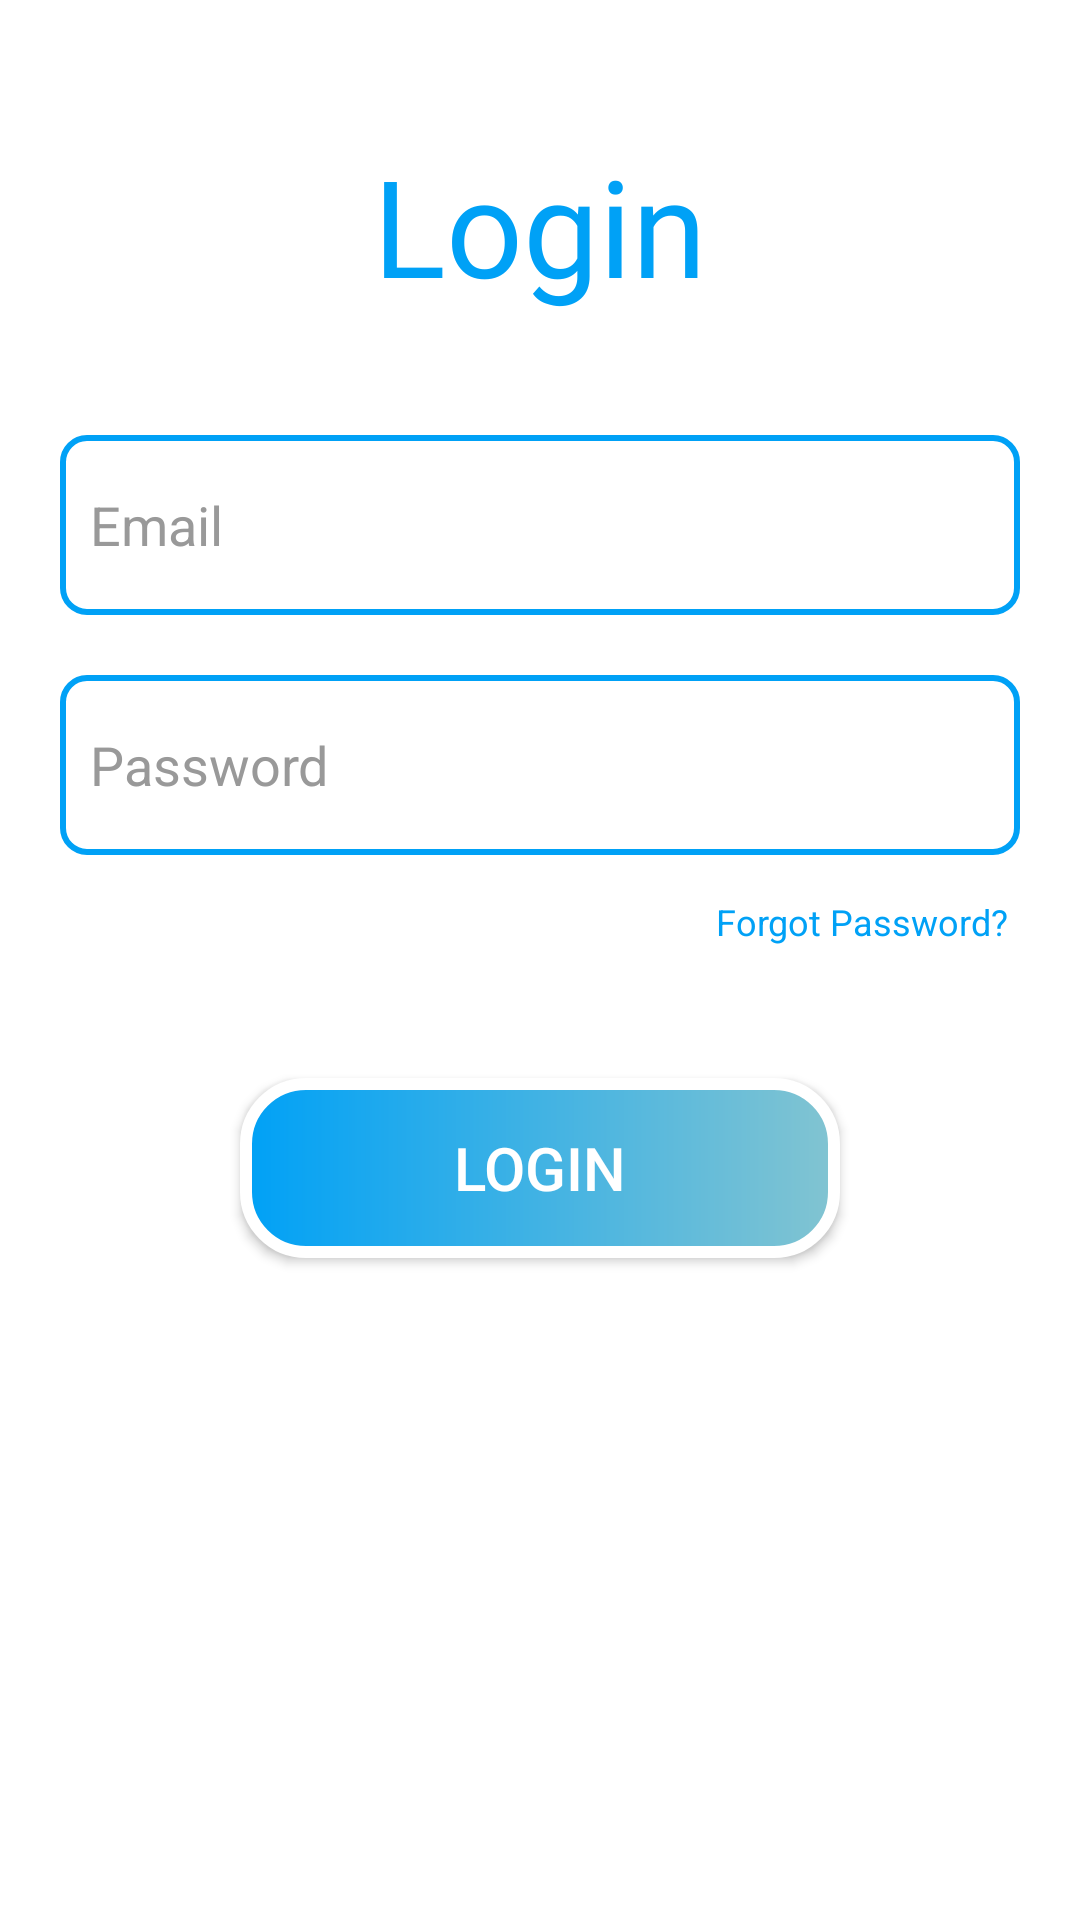

Write the Android layout XML for this screen, with the resource values it uses.
<!-- AndroidManifest.xml: application theme Theme.Help -->
<!-- res/layout/activity_login.xml -->
<?xml version="1.0" encoding="utf-8"?>
<LinearLayout xmlns:android="http://schemas.android.com/apk/res/android"
    xmlns:tools="http://schemas.android.com/tools"
    android:id="@+id/main"
    android:layout_width="match_parent"
    android:layout_height="match_parent"
    android:orientation="vertical"
    android:layout_gravity="center"
    android:padding="20dp"
    android:background="@color/white"
    tools:context=".log_reg.LoginActivity">

    <TextView
        android:layout_width="wrap_content"
        android:layout_height="wrap_content"
        android:layout_gravity="center"
        android:layout_marginTop="25dp"
        android:fontFamily="@font/roboto_bold"
        android:text="@string/login_act"
        android:textColor="@color/blue"
        android:textSize="45sp"
        tools:ignore="TextContrastCheck" />

    <androidx.appcompat.widget.AppCompatEditText
        android:id="@+id/email_login"
        android:layout_width="match_parent"
        android:layout_height="60dp"
        android:layout_marginTop="40dp"
        android:background="@drawable/edit_text_box_selector"
        android:clickable="true"
        android:focusable="true"
        android:foreground="@drawable/ripple_grey"
        android:hint="@string/email"
        android:inputType="textEmailAddress"
        android:paddingStart="10dp"
        android:textColor="@color/black"
        android:textColorHint="@color/grey"
        tools:ignore="RtlSymmetry,TextContrastCheck,VisualLintTextFieldSize" />

    <androidx.appcompat.widget.AppCompatEditText
        android:id="@+id/password_login"
        android:layout_width="match_parent"
        android:layout_height="60dp"
        android:layout_marginTop="20dp"
        android:background="@drawable/edit_text_box_selector"
        android:clickable="true"
        android:focusable="true"
        android:foreground="@drawable/ripple_grey"
        android:hint="@string/password"
        android:inputType="textPassword"
        android:paddingStart="10dp"
        android:textColor="@color/black"
        android:textColorHint="@color/grey"
        tools:ignore="RtlSymmetry,TextContrastCheck,VisualLintTextFieldSize" />

    <TextView
        android:id="@+id/forgot_Password"
        android:layout_width="wrap_content"
        android:layout_height="wrap_content"
        android:layout_gravity="end"
        android:layout_marginTop="10dp"
        android:background="?attr/selectableItemBackground"
        android:clickable="true"
        android:focusable="true"
        android:padding="4dp"
        android:text="@string/forgot_password"
        android:textColor="@color/blue"
        android:textSize="12sp"
        tools:ignore="TextContrastCheck,TouchTargetSizeCheck" />

    <androidx.appcompat.widget.AppCompatButton
        android:id="@+id/loginBtn"
        android:layout_width="200dp"
        android:layout_height="60dp"
        android:layout_gravity="center"
        android:layout_marginTop="40dp"
        android:background="@drawable/white_stroke"
        android:clickable="true"
        android:focusable="true"
        android:foreground="@drawable/ripple_grey"
        android:text="@string/login_act"
        android:textColor="@android:color/white"
        android:textSize="20sp"
        tools:ignore="TextContrastCheck" />

</LinearLayout>
<!-- resources referenced by this layout -->
<resources>
  <color name="black">#FF000000</color>
  <color name="blue">#00A1F6</color>
  <color name="grey">#999999</color>
  <color name="white">#FFFFFFFF</color>
  <!-- drawable edit_text_box_selector (drawable) -->
  <?xml version="1.0" encoding="utf-8"?>
  <selector xmlns:android="http://schemas.android.com/apk/res/android">
  
      
      <item android:state_focused="true">
          <shape>
              <solid android:color="@android:color/white"/>
              <stroke
                  android:width="2dp"
                  android:color="@android:color/holo_red_dark"/>
              <corners android:radius="8dp"/>
          </shape>
      </item>
  
      
      <item>
          <shape>
              <solid android:color="@android:color/white"/>
              <stroke
                  android:width="2dp"
                  android:color="@color/blue"/>
              <corners android:radius="8dp"/>
          </shape>
      </item>
  
  </selector>
  <!-- drawable ripple_grey (drawable) -->
  <?xml version="1.0" encoding="utf-8"?>
  <ripple xmlns:android="http://schemas.android.com/apk/res/android"
      android:color="#33888888"> <item android:id="@android:id/mask">
      <shape android:shape="rectangle">
          <solid android:color="@android:color/white" />
          <corners android:radius="8dp" />
      </shape>
  </item>
  </ripple>
  <!-- drawable white_stroke (drawable) -->
  <?xml version="1.0" encoding="utf-8"?>
  <shape android:shape="rectangle" xmlns:android="http://schemas.android.com/apk/res/android">
      <gradient android:startColor="@color/blue" android:endColor="@color/light_blue"/>
      <stroke android:color="@color/white" android:width="4dp"/>
      <corners android:radius="20dp" />
  </shape>
  <string name="email">Email</string>
  <string name="forgot_password">Forgot Password?</string>
  <string name="login_act">Login</string>
  <string name="password">Password</string>
  <style name="Theme.Help" parent="Base.Theme.Help" />
  <color name="light_blue">#82C4D1</color>
  <style name="Base.Theme.Help" parent="Theme.Material3.DayNight.NoActionBar">
          
          <item name="android:windowBackground">@android:color/white</item>
          <item name="colorPrimary">@color/blue</item>
          <item name="colorPrimaryVariant">@color/blue</item>
          <item name="colorOnPrimary">@color/white</item>
          
  
          
          <item name="colorSecondary">@color/light_blue</item>
          <item name="colorSecondaryVariant">@color/light_blue</item>
          <item name="colorOnSecondary">@color/black</item>
          
          <item name="android:statusBarColor">?attr/colorPrimaryVariant</item>
  
  
      </style>
</resources>
